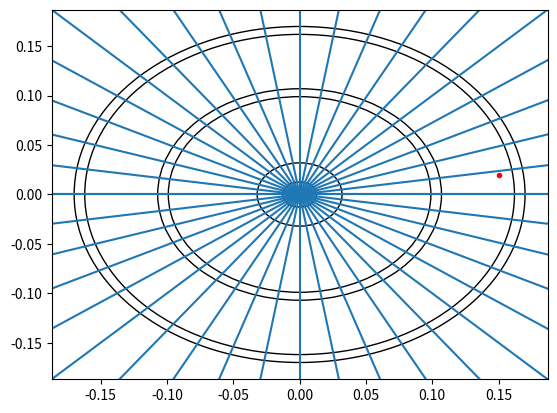

Recreate this plot in Python.
import matplotlib.pyplot as plt
import numpy as np
import math    

circle2 = plt.Circle((0, 0), 0.170, fill = False)
circle3 = plt.Circle((0, 0), 0.162, fill = False)
circle4 = plt.Circle((0, 0), 0.107, fill = False)
circle5 = plt.Circle((0, 0), 0.099, fill = False)
circle6 = plt.Circle((0, 0), 0.032, fill = False)
circle7 = plt.Circle((0, 0), 0.0127, fill = False)

fig, ax = plt.subplots() # note we must use plt.subplots, not plt.subplot
# (or if you have an existing figure)
# fig = plt.gcf()
# ax = fig.gca()

ax.add_patch(circle2)
ax.add_patch(circle3)
ax.add_patch(circle4)
ax.add_patch(circle5)
ax.add_patch(circle6)
ax.add_patch(circle7)

i = 0
while (i <= 180):
    x1 = 0
    y1 = 0
    angle = i

    sl = np.tan(np.radians(angle))

    plt.axline((x1,y1), slope=sl)
    i = i + 9

plt.plot([0.150], [0.020], marker='o', markersize=3, color="red")

plt.show()
